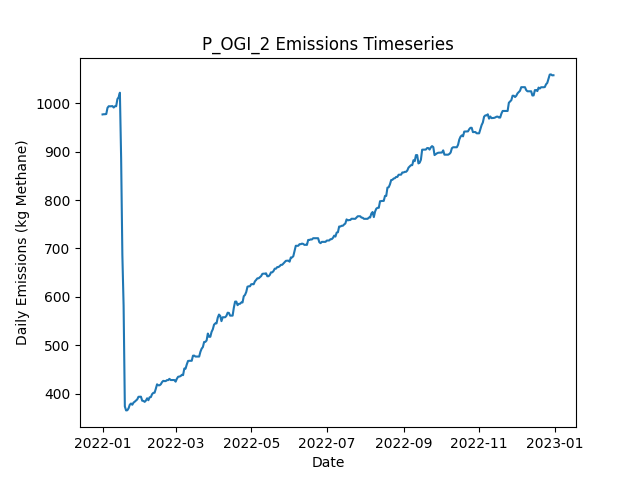

Values plotted in this chart, from the file beside it:
Date, Daily Emissions (Kg Methane), Daily Mitigable Emissions (Kg Methane), Daily Non-Mitigable Emissions (Kg Methan…, Daily Cost ($), Active Leaks, New Leaks, Leaks Repaired, Leaks Naturally Repaired, Leaks Tagged, Daily Repair Cost ($), Daily Natural Repair Cost ($), OGI_mdl_high Deployment Cost ($), OGI_mdl_high Sites flagged for Follow-Up, OGI_mdl_high Leaks tagged for repair, OGI_mdl_high Sites Visited, OGI_mdl_high Travel Time (Minutes), OGI_mdl_high Survey Time (Minutes)
2022-01-01, 977.3, 699.2, 278.1, 2876, 375, 378, 0, 3, 59, 0.00000, 600, 2876, , 59, 3, 180, 300
2022-01-02, 977.7, 699.6, 278.1, 2876, 377, 2, 0, 0, 82, 0.00000, 0.00000, 2876, , 82, 3, 180, 360
2022-01-03, 977.7, 699.6, 278.1, 2876, 377, 0, 0, 0, 53, 0.00000, 0.00000, 2876, , 53, 3, 180, 300
2022-01-04, 978.2, 700.1, 278.1, 2876, 378, 1, 0, 0, 104, 0.00000, 0.00000, 2876, , 104, 3, 180, 360
2022-01-05, 990.9, 712.8, 278.1, 0.00000, 380, 2, 0, 0, 0, 0.00000, 0.00000, 0.00000, , 0, 0, 0, 0
2022-01-06, 994.3, 716.2, 278.1, 0.00000, 383, 3, 0, 0, 0, 0.00000, 0.00000, 0.00000, , 0, 0, 0, 0
2022-01-07, 994.1, 715.9, 278.1, 0.00000, 382, 0, 0, 1, 0, 0.00000, 200, 0.00000, , 0, 0, 0, 0
2022-01-08, 994.3, 716.2, 278.1, 0.00000, 383, 1, 0, 0, 0, 0.00000, 0.00000, 0.00000, , 0, 0, 0, 0
2022-01-09, 994.5, 716.2, 278.3, 0.00000, 384, 1, 0, 0, 0, 0.00000, 0.00000, 0.00000, , 0, 0, 0, 0
2022-01-10, 991.6, 721.5, 270.1, 0.00000, 385, 3, 0, 0, 0, 0.00000, 0.00000, 0.00000, , 0, 0, 0, 0
2022-01-11, 994.3, 724.2, 270.1, 0.00000, 386, 1, 0, 0, 0, 0.00000, 0.00000, 0.00000, , 0, 0, 0, 0
2022-01-12, 994.3, 724.2, 270.1, 0.00000, 386, 0, 0, 0, 0, 0.00000, 0.00000, 0.00000, , 0, 0, 0, 0
2022-01-13, 1009, 738.5, 270.5, 0.00000, 389, 3, 0, 0, 0, 0.00000, 0.00000, 0.00000, , 0, 0, 0, 0
2022-01-14, 1013, 742.7, 270.1, 0.00000, 390, 2, 0, 0, 0, 0.00000, 0.00000, 0.00000, , 0, 0, 0, 0
2022-01-15, 1022, 752.1, 270.1, 0.00000, 394, 4, 0, 0, 0, 0.00000, 0.00000, 0.00000, , 0, 0, 0, 0
2022-01-16, 887, 616.9, 270.1, 11000, 339, 0, 55, 0, 0, 11000, 0.00000, 0.00000, , 0, 0, 0, 0
2022-01-17, 686.4, 424.6, 261.8, 14400, 266, 0, 72, 0, 0, 14400, 0.00000, 0.00000, , 0, 0, 0, 0
2022-01-18, 581.6, 321.3, 260.3, 9000, 223, 3, 45, 0, 0, 9000, 0.00000, 0.00000, , 0, 0, 0, 0
2022-01-19, 373.3, 113.1, 260.3, 18400, 132, 1, 92, 0, 0, 18400, 0.00000, 0.00000, , 0, 0, 0, 0
2022-01-20, 365.1, 113.7, 251.3, 0.00000, 132, 2, 0, 0, 0, 0.00000, 0.00000, 0.00000, , 0, 0, 0, 0
2022-01-21, 365.3, 114, 251.3, 0.00000, 133, 1, 0, 0, 0, 0.00000, 0.00000, 0.00000, , 0, 0, 0, 0
2022-01-22, 369.3, 116.6, 252.6, 0.00000, 134, 2, 0, 0, 0, 0.00000, 0.00000, 0.00000, , 0, 0, 0, 0
2022-01-23, 376.9, 124.2, 252.6, 0.00000, 136, 2, 0, 0, 0, 0.00000, 0.00000, 0.00000, , 0, 0, 0, 0
2022-01-24, 379.3, 126.9, 252.4, 0.00000, 136, 1, 0, 0, 0, 0.00000, 0.00000, 0.00000, , 0, 0, 0, 0
2022-01-25, 376.7, 126.9, 249.8, 0.00000, 134, 0, 0, 0, 0, 0.00000, 0.00000, 0.00000, , 0, 0, 0, 0
2022-01-26, 381.2, 131.4, 249.8, 0.00000, 135, 1, 0, 0, 0, 0.00000, 0.00000, 0.00000, , 0, 0, 0, 0
2022-01-27, 383.1, 131.4, 251.8, 0.00000, 136, 1, 0, 0, 0, 0.00000, 0.00000, 0.00000, , 0, 0, 0, 0
2022-01-28, 385.6, 133.8, 251.8, 0.00000, 136, 1, 0, 1, 0, 0.00000, 200, 0.00000, , 0, 0, 0, 0
2022-01-29, 387.8, 136.5, 251.3, 0.00000, 136, 1, 0, 0, 0, 0.00000, 0.00000, 0.00000, , 0, 0, 0, 0
2022-01-30, 393.2, 141.9, 251.3, 0.00000, 138, 2, 0, 0, 0, 0.00000, 0.00000, 0.00000, , 0, 0, 0, 0
2022-01-31, 393.2, 141.9, 251.3, 0.00000, 138, 0, 0, 0, 0, 0.00000, 0.00000, 0.00000, , 0, 0, 0, 0
2022-02-01, 393.4, 142.1, 251.3, 0.00000, 139, 1, 0, 0, 0, 0.00000, 0.00000, 0.00000, , 0, 0, 0, 0
2022-02-02, 385.2, 142.1, 243, 0.00000, 138, 0, 0, 0, 0, 0.00000, 0.00000, 0.00000, , 0, 0, 0, 0
2022-02-03, 384.7, 142.1, 242.6, 0.00000, 137, 1, 0, 1, 0, 0.00000, 200, 0.00000, , 0, 0, 0, 0
2022-02-04, 382.7, 142.1, 240.6, 0.00000, 136, 0, 0, 0, 0, 0.00000, 0.00000, 0.00000, , 0, 0, 0, 0
2022-02-05, 385.4, 144.8, 240.6, 0.00000, 137, 1, 0, 0, 0, 0.00000, 0.00000, 0.00000, , 0, 0, 0, 0
2022-02-06, 390.1, 149.5, 240.6, 0.00000, 139, 2, 0, 0, 0, 0.00000, 0.00000, 0.00000, , 0, 0, 0, 0
2022-02-07, 386.2, 149.5, 236.7, 0.00000, 137, 0, 0, 0, 0, 0.00000, 0.00000, 0.00000, , 0, 0, 0, 0
2022-02-08, 392.2, 155.5, 236.7, 0.00000, 138, 1, 0, 0, 0, 0.00000, 0.00000, 0.00000, , 0, 0, 0, 0
2022-02-09, 392.6, 155.5, 237.1, 0.00000, 139, 1, 0, 0, 0, 0.00000, 0.00000, 0.00000, , 0, 0, 0, 0
2022-02-10, 398.7, 161.6, 237.1, 0.00000, 140, 1, 0, 0, 0, 0.00000, 0.00000, 0.00000, , 0, 0, 0, 0
2022-02-11, 401.4, 164.2, 237.1, 0.00000, 141, 1, 0, 0, 0, 0.00000, 0.00000, 0.00000, , 0, 0, 0, 0
2022-02-12, 401.6, 164.5, 237.1, 0.00000, 142, 1, 0, 0, 0, 0.00000, 0.00000, 0.00000, , 0, 0, 0, 0
2022-02-13, 409.8, 164.5, 245.4, 0.00000, 143, 1, 0, 0, 0, 0.00000, 0.00000, 0.00000, , 0, 0, 0, 0
2022-02-14, 419, 164.7, 254.3, 0.00000, 145, 2, 0, 0, 0, 0.00000, 0.00000, 0.00000, , 0, 0, 0, 0
2022-02-15, 417, 164.7, 252.3, 0.00000, 144, 0, 0, 0, 0, 0.00000, 0.00000, 0.00000, , 0, 0, 0, 0
2022-02-16, 417, 164.7, 252.3, 0.00000, 144, 0, 0, 0, 0, 0.00000, 0.00000, 0.00000, , 0, 0, 0, 0
2022-02-17, 419, 164.7, 254.3, 0.00000, 145, 1, 0, 0, 0, 0.00000, 0.00000, 0.00000, , 0, 0, 0, 0
2022-02-18, 423.5, 169.2, 254.3, 0.00000, 146, 1, 0, 0, 0, 0.00000, 0.00000, 0.00000, , 0, 0, 0, 0
2022-02-19, 426.2, 171.8, 254.3, 0.00000, 147, 1, 0, 0, 0, 0.00000, 0.00000, 0.00000, , 0, 0, 0, 0
2022-02-20, 425.7, 171.8, 253.9, 0.00000, 146, 1, 0, 1, 0, 0.00000, 200, 0.00000, , 0, 0, 0, 0
2022-02-21, 425.7, 171.8, 253.9, 0.00000, 146, 0, 0, 0, 0, 0.00000, 0.00000, 0.00000, , 0, 0, 0, 0
2022-02-22, 427.7, 171.8, 255.8, 0.00000, 147, 1, 0, 0, 0, 0.00000, 0.00000, 0.00000, , 0, 0, 0, 0
2022-02-23, 427.7, 171.8, 255.8, 0.00000, 147, 0, 0, 0, 0, 0.00000, 0.00000, 0.00000, , 0, 0, 0, 0
2022-02-24, 430.4, 174.5, 255.8, 0.00000, 148, 1, 0, 0, 0, 0.00000, 0.00000, 0.00000, , 0, 0, 0, 0
2022-02-25, 427.9, 172.1, 255.8, 0.00000, 148, 1, 0, 1, 0, 0.00000, 200, 0.00000, , 0, 0, 0, 0
2022-02-26, 427.9, 172.1, 255.8, 0.00000, 148, 0, 0, 0, 0, 0.00000, 0.00000, 0.00000, , 0, 0, 0, 0
2022-02-27, 427.9, 172.1, 255.8, 0.00000, 148, 1, 0, 0, 0, 0.00000, 0.00000, 0.00000, , 0, 0, 0, 0
2022-02-28, 427.9, 172.1, 255.8, 0.00000, 148, 0, 0, 0, 0, 0.00000, 0.00000, 0.00000, , 0, 0, 0, 0
2022-03-01, 424.6, 177.6, 246.9, 0.00000, 150, 3, 0, 0, 0, 0.00000, 0.00000, 0.00000, , 0, 0, 0, 0
... 305 more rows
